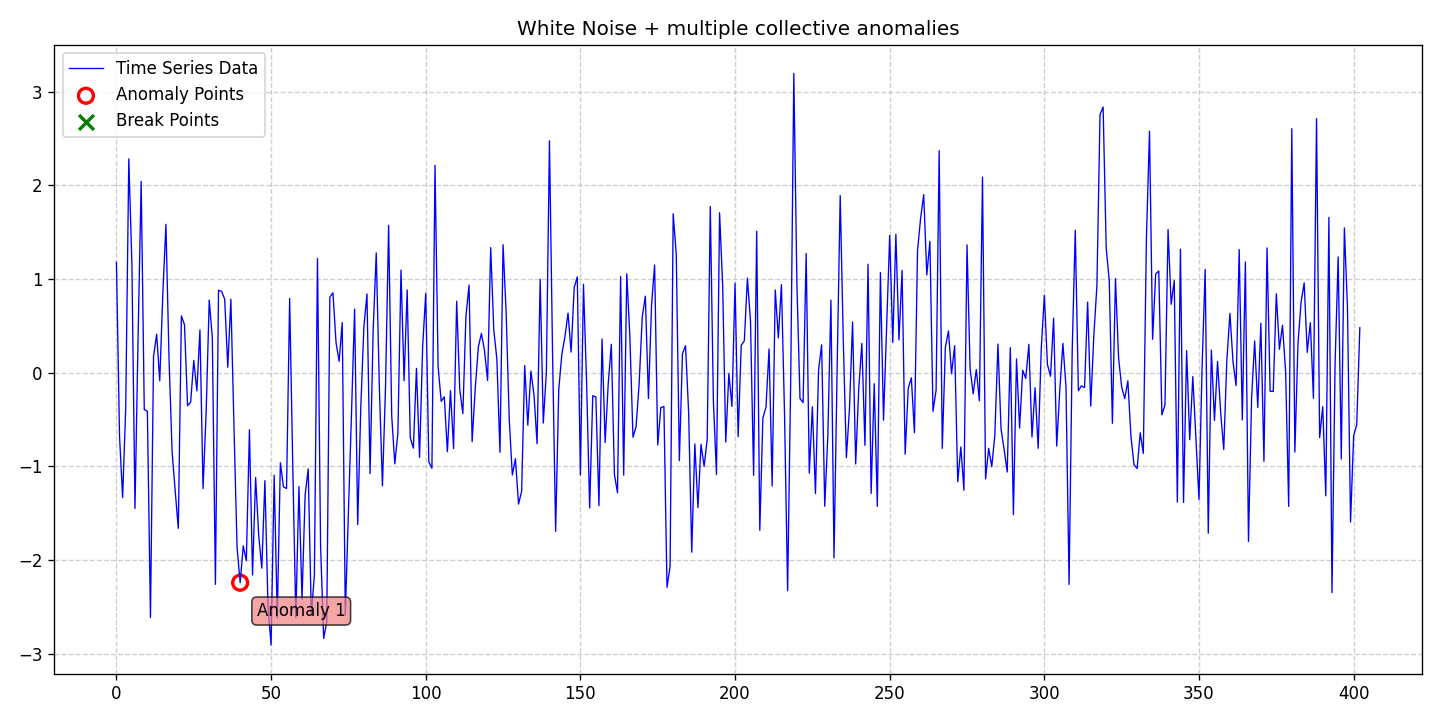

Source data for this figure (header and first rows):
date, data, stationary, det_lin_up, det_lin_down, det_quad, det_cubic, det_exp, det_damped, stoc_trend, volatility, single_seas, multiple_seas, point_anom_single, point_anom_multi, collect_anom, context_anom, mean_shift, var_shift, trend_shift, point_anom_count, point_anom_location, point_anom_point, collect_anom_count
2020-01-01, 1.179, 0, 0, 0, 0, 0, 0, 0, 0, 0, 0, 0, 0, 0, 1, 0, 0, 0, 0, 0, none, , 1
2020-01-02, -0.677, 0, 0, 0, 0, 0, 0, 0, 0, 0, 0, 0, 0, 0, 1, 0, 0, 0, 0, 0, none, , 1
2020-01-03, -1.335, 0, 0, 0, 0, 0, 0, 0, 0, 0, 0, 0, 0, 0, 1, 0, 0, 0, 0, 0, none, , 1
2020-01-04, -0.3727, 0, 0, 0, 0, 0, 0, 0, 0, 0, 0, 0, 0, 0, 1, 0, 0, 0, 0, 0, none, , 1
2020-01-05, 2.283, 0, 0, 0, 0, 0, 0, 0, 0, 0, 0, 0, 0, 0, 1, 0, 0, 0, 0, 0, none, , 1
2020-01-06, 1.156, 0, 0, 0, 0, 0, 0, 0, 0, 0, 0, 0, 0, 0, 1, 0, 0, 0, 0, 0, none, , 1
2020-01-07, -1.451, 0, 0, 0, 0, 0, 0, 0, 0, 0, 0, 0, 0, 0, 1, 0, 0, 0, 0, 0, none, , 1
2020-01-08, 0.3803, 0, 0, 0, 0, 0, 0, 0, 0, 0, 0, 0, 0, 0, 1, 0, 0, 0, 0, 0, none, , 1
2020-01-09, 2.043, 0, 0, 0, 0, 0, 0, 0, 0, 0, 0, 0, 0, 0, 1, 0, 0, 0, 0, 0, none, , 1
2020-01-10, -0.3952, 0, 0, 0, 0, 0, 0, 0, 0, 0, 0, 0, 0, 0, 1, 0, 0, 0, 0, 0, none, , 1
2020-01-11, -0.4108, 0, 0, 0, 0, 0, 0, 0, 0, 0, 0, 0, 0, 0, 1, 0, 0, 0, 0, 0, none, , 1
2020-01-12, -2.615, 0, 0, 0, 0, 0, 0, 0, 0, 0, 0, 0, 0, 0, 1, 0, 0, 0, 0, 0, none, , 1
2020-01-13, 0.1748, 0, 0, 0, 0, 0, 0, 0, 0, 0, 0, 0, 0, 0, 1, 0, 0, 0, 0, 0, none, , 1
2020-01-14, 0.4105, 0, 0, 0, 0, 0, 0, 0, 0, 0, 0, 0, 0, 0, 1, 0, 0, 0, 0, 0, none, , 1
2020-01-15, -0.0867, 0, 0, 0, 0, 0, 0, 0, 0, 0, 0, 0, 0, 0, 1, 0, 0, 0, 0, 0, none, , 1
2020-01-16, 0.8436, 0, 0, 0, 0, 0, 0, 0, 0, 0, 0, 0, 0, 0, 1, 0, 0, 0, 0, 0, none, , 1
2020-01-17, 1.584, 0, 0, 0, 0, 0, 0, 0, 0, 0, 0, 0, 0, 0, 1, 0, 0, 0, 0, 0, none, , 1
2020-01-18, 0.1501, 0, 0, 0, 0, 0, 0, 0, 0, 0, 0, 0, 0, 0, 1, 0, 0, 0, 0, 0, none, , 1
2020-01-19, -0.8454, 0, 0, 0, 0, 0, 0, 0, 0, 0, 0, 0, 0, 0, 1, 0, 0, 0, 0, 0, none, , 1
2020-01-20, -1.265, 0, 0, 0, 0, 0, 0, 0, 0, 0, 0, 0, 0, 0, 1, 0, 0, 0, 0, 0, none, , 1
2020-01-21, -1.663, 0, 0, 0, 0, 0, 0, 0, 0, 0, 0, 0, 0, 0, 1, 0, 0, 0, 0, 0, none, , 1
2020-01-22, 0.6064, 0, 0, 0, 0, 0, 0, 0, 0, 0, 0, 0, 0, 0, 1, 0, 0, 0, 0, 0, none, , 1
2020-01-23, 0.5115, 0, 0, 0, 0, 0, 0, 0, 0, 0, 0, 0, 0, 0, 1, 0, 0, 0, 0, 0, none, , 1
2020-01-24, -0.3531, 0, 0, 0, 0, 0, 0, 0, 0, 0, 0, 0, 0, 0, 1, 0, 0, 0, 0, 0, none, , 1
2020-01-25, -0.3152, 0, 0, 0, 0, 0, 0, 0, 0, 0, 0, 0, 0, 0, 1, 0, 0, 0, 0, 0, none, , 1
2020-01-26, 0.1307, 0, 0, 0, 0, 0, 0, 0, 0, 0, 0, 0, 0, 0, 1, 0, 0, 0, 0, 0, none, , 1
2020-01-27, -0.1949, 0, 0, 0, 0, 0, 0, 0, 0, 0, 0, 0, 0, 0, 1, 0, 0, 0, 0, 0, none, , 1
2020-01-28, 0.4561, 0, 0, 0, 0, 0, 0, 0, 0, 0, 0, 0, 0, 0, 1, 0, 0, 0, 0, 0, none, , 1
2020-01-29, -1.239, 0, 0, 0, 0, 0, 0, 0, 0, 0, 0, 0, 0, 0, 1, 0, 0, 0, 0, 0, none, , 1
2020-01-30, -0.4271, 0, 0, 0, 0, 0, 0, 0, 0, 0, 0, 0, 0, 0, 1, 0, 0, 0, 0, 0, none, , 1
2020-01-31, 0.7752, 0, 0, 0, 0, 0, 0, 0, 0, 0, 0, 0, 0, 0, 1, 0, 0, 0, 0, 0, none, , 1
2020-02-01, 0.3759, 0, 0, 0, 0, 0, 0, 0, 0, 0, 0, 0, 0, 0, 1, 0, 0, 0, 0, 0, none, , 1
2020-02-02, -2.261, 0, 0, 0, 0, 0, 0, 0, 0, 0, 0, 0, 0, 0, 1, 0, 0, 0, 0, 0, none, , 1
2020-02-03, 0.8796, 0, 0, 0, 0, 0, 0, 0, 0, 0, 0, 0, 0, 0, 1, 0, 0, 0, 0, 0, none, , 1
2020-02-04, 0.8678, 0, 0, 0, 0, 0, 0, 0, 0, 0, 0, 0, 0, 0, 1, 0, 0, 0, 0, 0, none, , 1
2020-02-05, 0.7843, 0, 0, 0, 0, 0, 0, 0, 0, 0, 0, 0, 0, 0, 1, 0, 0, 0, 0, 0, none, , 1
2020-02-06, 0.05691, 0, 0, 0, 0, 0, 0, 0, 0, 0, 0, 0, 0, 0, 1, 0, 0, 0, 0, 0, none, , 1
2020-02-07, 0.7838, 0, 0, 0, 0, 0, 0, 0, 0, 0, 0, 0, 0, 0, 1, 0, 0, 0, 0, 0, none, , 1
2020-02-08, -0.5742, 0, 0, 0, 0, 0, 0, 0, 0, 0, 0, 0, 0, 0, 1, 0, 0, 0, 0, 0, none, , 1
2020-02-09, -1.866, 0, 0, 0, 0, 0, 0, 0, 0, 0, 0, 0, 0, 0, 1, 0, 0, 0, 0, 0, none, , 1
2020-02-10, -2.244, 0, 0, 0, 0, 0, 0, 0, 0, 0, 0, 0, 0, 0, 1, 0, 0, 0, 0, 0, none, , 1
2020-02-11, -1.85, 0, 0, 0, 0, 0, 0, 0, 0, 0, 0, 0, 0, 0, 1, 0, 0, 0, 0, 0, none, , 1
2020-02-12, -2.008, 0, 0, 0, 0, 0, 0, 0, 0, 0, 0, 0, 0, 0, 1, 0, 0, 0, 0, 0, none, , 1
2020-02-13, -0.6098, 0, 0, 0, 0, 0, 0, 0, 0, 0, 0, 0, 0, 0, 1, 0, 0, 0, 0, 0, none, , 1
2020-02-14, -2.161, 0, 0, 0, 0, 0, 0, 0, 0, 0, 0, 0, 0, 0, 1, 0, 0, 0, 0, 0, none, , 1
2020-02-15, -1.12, 0, 0, 0, 0, 0, 0, 0, 0, 0, 0, 0, 0, 0, 1, 0, 0, 0, 0, 0, none, , 1
2020-02-16, -1.738, 0, 0, 0, 0, 0, 0, 0, 0, 0, 0, 0, 0, 0, 1, 0, 0, 0, 0, 0, none, , 1
2020-02-17, -2.089, 0, 0, 0, 0, 0, 0, 0, 0, 0, 0, 0, 0, 0, 1, 0, 0, 0, 0, 0, none, , 1
2020-02-18, -1.154, 0, 0, 0, 0, 0, 0, 0, 0, 0, 0, 0, 0, 0, 1, 0, 0, 0, 0, 0, none, , 1
2020-02-19, -2.495, 0, 0, 0, 0, 0, 0, 0, 0, 0, 0, 0, 0, 0, 1, 0, 0, 0, 0, 0, none, , 1
2020-02-20, -2.909, 0, 0, 0, 0, 0, 0, 0, 0, 0, 0, 0, 0, 0, 1, 0, 0, 0, 0, 0, none, , 1
2020-02-21, -1.096, 0, 0, 0, 0, 0, 0, 0, 0, 0, 0, 0, 0, 0, 1, 0, 0, 0, 0, 0, none, , 1
2020-02-22, -2.62, 0, 0, 0, 0, 0, 0, 0, 0, 0, 0, 0, 0, 0, 1, 0, 0, 0, 0, 0, none, , 1
2020-02-23, -0.962, 0, 0, 0, 0, 0, 0, 0, 0, 0, 0, 0, 0, 0, 1, 0, 0, 0, 0, 0, none, , 1
2020-02-24, -1.22, 0, 0, 0, 0, 0, 0, 0, 0, 0, 0, 0, 0, 0, 1, 0, 0, 0, 0, 0, none, , 1
2020-02-25, -1.238, 0, 0, 0, 0, 0, 0, 0, 0, 0, 0, 0, 0, 0, 1, 0, 0, 0, 0, 0, none, , 1
2020-02-26, 0.7918, 0, 0, 0, 0, 0, 0, 0, 0, 0, 0, 0, 0, 0, 1, 0, 0, 0, 0, 0, none, , 1
2020-02-27, -0.9796, 0, 0, 0, 0, 0, 0, 0, 0, 0, 0, 0, 0, 0, 1, 0, 0, 0, 0, 0, none, , 1
2020-02-28, -2.613, 0, 0, 0, 0, 0, 0, 0, 0, 0, 0, 0, 0, 0, 1, 0, 0, 0, 0, 0, none, , 1
2020-02-29, -1.216, 0, 0, 0, 0, 0, 0, 0, 0, 0, 0, 0, 0, 0, 1, 0, 0, 0, 0, 0, none, , 1
... 343 more rows
